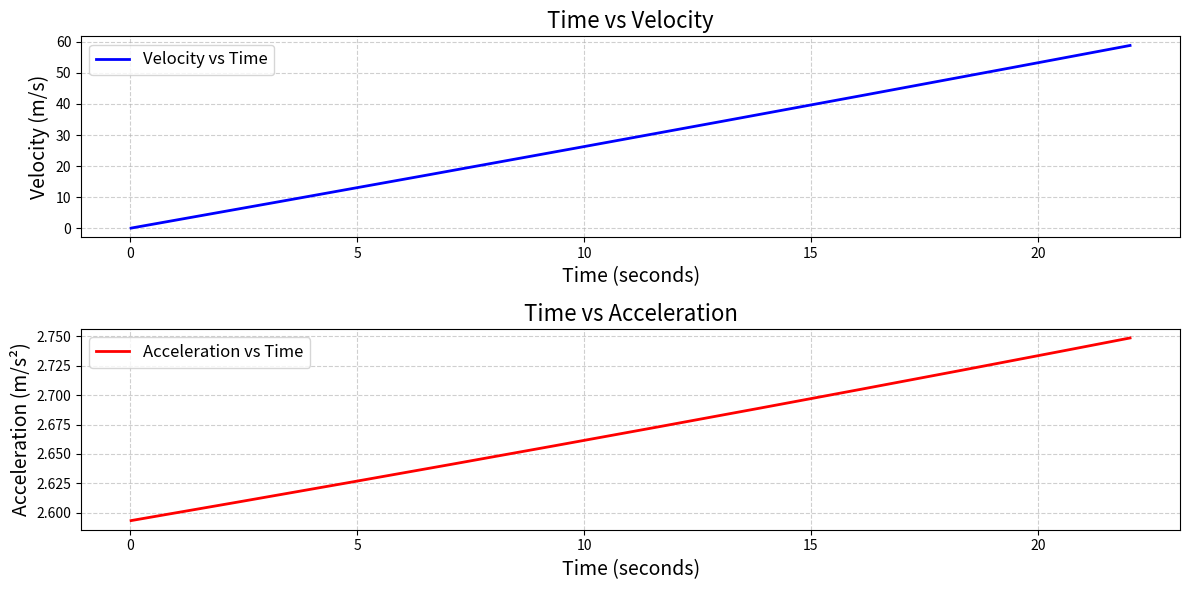

Write Python code to recreate this figure.
import matplotlib.pyplot as plt
import numpy as np

# Numbers attached at the bottom of the file. Graph from MatPlotLib.


mass_bullet = 0.453592
# 1lb = apprx 0.453592kg, so we set the mass of our bullets to this value.
# 1lb being defined by the problem.

velo_train = 0
# Start at zero velocity (defined in the problem)

mass_ammo = 600
# 600kg of ammo, defined by the problem.

mass_train= 10000 + mass_ammo
# the mass of the train is defined in the problem, and we're adding the mass of the bullets to that since it's not already included.
# We must include the mass of the bullets because we're accelerating them at the same time.

fired = 0
#start having not shot any bullets

velo_prev = velo_train
# in case we want a different initial velocity

printer = []
time_list = []
velo_list = []
accel_list = []
# for printing and matplotlib.

while (mass_ammo - mass_bullet > 0): # until we don't have enough ammo for one bullet

    fired += 1 # increment bullets shot
    
    mass_train-= mass_bullet 
    # decrement train mass_trainby how much the bullet is firing to split the two into different objects before the calculation
    
    velo_train += 1010 * mass_bullet / mass_train 
    # momentum remains constant, and since the bullet gains -1010m/s * 0.45kg of momentum, the train must gain the same amount.
    # as a result, the train's velocity must increase by 1010 * [bullet mass] / [train mass].
    # We know the bullet gains -1010 * 0.45kgm/s of momentum since we are assuming the muzzle velocity is exactly 1010m/s, and the bullets are a uniform 1lb.
    # Also, since we only care about delta v (change in velo), the 1010m/s is constant and doesn't change as the train speeds up.

    mass_ammo -= mass_bullet
    # update how much ammo we have left

    accel_cur = (velo_train - velo_prev) / (1/60)
    # acceleration = difference in velocity divided by time.
    # we're assuming exactly 60 bullets per second so time is exactly [fired shots] / 60.

    velo_prev = velo_train
    # since all of our math with updating stuff is done at this point, 

    printer.append("ammo left: " + str(round(mass_ammo, 2)) + "kg, v: " + str(round(velo_train, 5)) + "m/s, Fired: " + str(fired) + " bullets / Time: " + str(round(fired / 60, 5)) + " / accel: " + str(round(accel_cur, 5)))
    # saving our data


    time_list.append(fired/60)
    velo_list.append(velo_train)
    accel_list.append(accel_cur)
    # for matplotlib. time calculated as above.

    

print(printer[0])
print(printer[1])
print(printer[-1])


print("work total: " + str(round(0.5 * mass_train * velo_train ** 2, 4)))
# "From Newton's second law, it can be shown that work on a free (no fields), rigid (no internal degrees of freedom) body, is equal to the change in kinetic energy Ek corresponding to the linear velocity and angular velocity of that body" - wikipedia, https://en.wikipedia.org/wiki/Work_(physics)#Work_and_energy
# Since this is the case for our train, as well as since we have no angular component, our total work is simply equal to total change in kinetic energy.
# Kinetic energy calculated as 1/2 m*v^2.



# [redacted]

plt.figure(figsize=(12, 6))
plt.subplot(2, 1, 1)
plt.plot(time_list, velo_list, label="Velocity vs Time", color="blue", linewidth=2)
plt.title("Time vs Velocity", fontsize=16)
plt.xlabel("Time (seconds)", fontsize=14)
plt.ylabel("Velocity (m/s)", fontsize=14)
plt.grid(True, linestyle="--", alpha=0.6)
plt.legend(fontsize=12)

plt.subplot(2, 1, 2)
plt.plot(time_list, accel_list, label="Acceleration vs Time", color="red", linewidth=2)
plt.title("Time vs Acceleration", fontsize=16)
plt.xlabel("Time (seconds)", fontsize=14)
plt.ylabel("Acceleration (m/s²)", fontsize=14)
plt.grid(True, linestyle="--", alpha=0.6)
plt.legend(fontsize=12)

plt.tight_layout()
plt.show()


"""
ammo left: 599.55kg, v: 0.04322m/s, Fired: 1 bullets / Time: 0.01667 / accel: 2.59329
ammo left: 599.09kg, v: 0.08644m/s, Fired: 2 bullets / Time: 0.03333 / accel: 2.5934
ammo left: 0.35kg, v: 58.8174m/s, Fired: 1322 bullets / Time: 22.03333 / accel: 2.74867
work total: 17298043.2423
"""